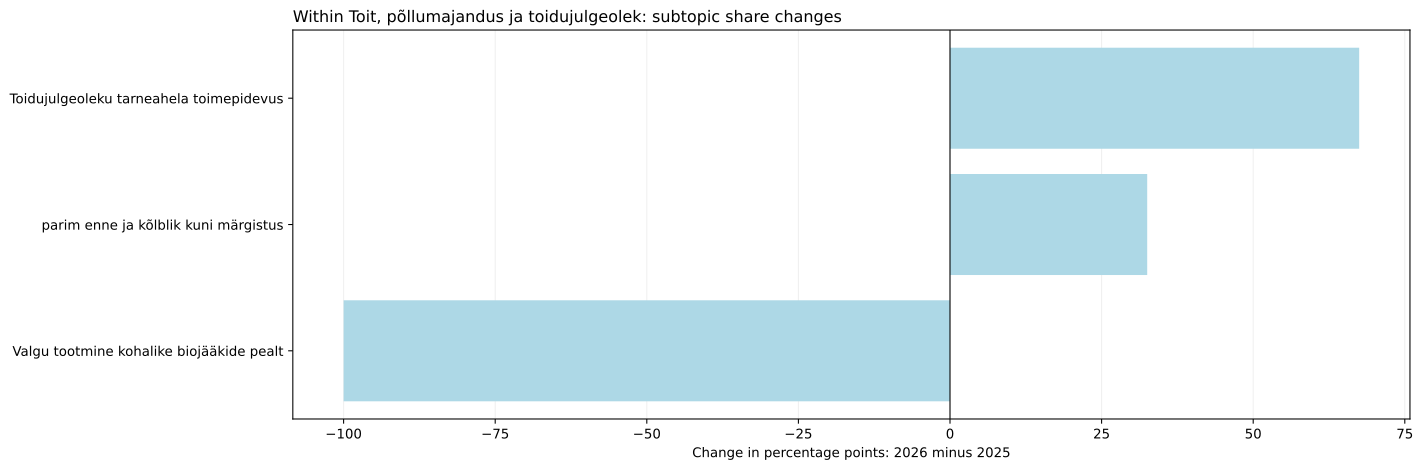

The file beside this chart, header and first rows:
jev_topic_id, jev_topic_name, jev_high_level_id, jev_high_level_name, minutes_2025, minutes_2026, segments_2025, segments_2026, talks_2025, talks_2026, time_share_2025, segment_share_2025, talk_coverage_2025, assigned_time_share_2025, time_share_2026, segment_share_2026, talk_coverage_2026, assigned_time_share_2026, time_share_delta_pp, segment_share_delta_pp, talk_coverage_delta_pp, assigned_time_share_delta_pp, status, supported_2026
48, Toidujulgeoleku tarneahela toimepidevus, food, Toit, põllumajandus ja toidujulgeolek, 0.0, 110.4, 0.0, 23.0, 0.0, 5.0, 0.0, 0.0, 0.0, 0.0, 1.208, 1.162, 4.762, 1.271, 1.208, 1.162, 4.762, 1.271, only_observed_2026, True
51, parim enne ja kõlblik kuni märgistus, food, Toit, põllumajandus ja toidujulgeolek, 0.0, 53.19, 0.0, 13.0, 0.0, 1.0, 0.0, 0.0, 0.0, 0.0, 0.5823, 0.6569, 0.9524, 0.6124, 0.5823, 0.6569, 0.9524, 0.6124, only_observed_2026, False
222, Valgu tootmine kohalike biojääkide pealt, food, Toit, põllumajandus ja toidujulgeolek, 22.76, 0.0, 5.0, 0.0, 2.0, 0.0, 0.2296, 0.2315, 1.754, 0.2477, 0.0, 0.0, 0.0, 0.0, -0.2296, -0.2315, -1.754, -0.2477, only_observed_2025, False
